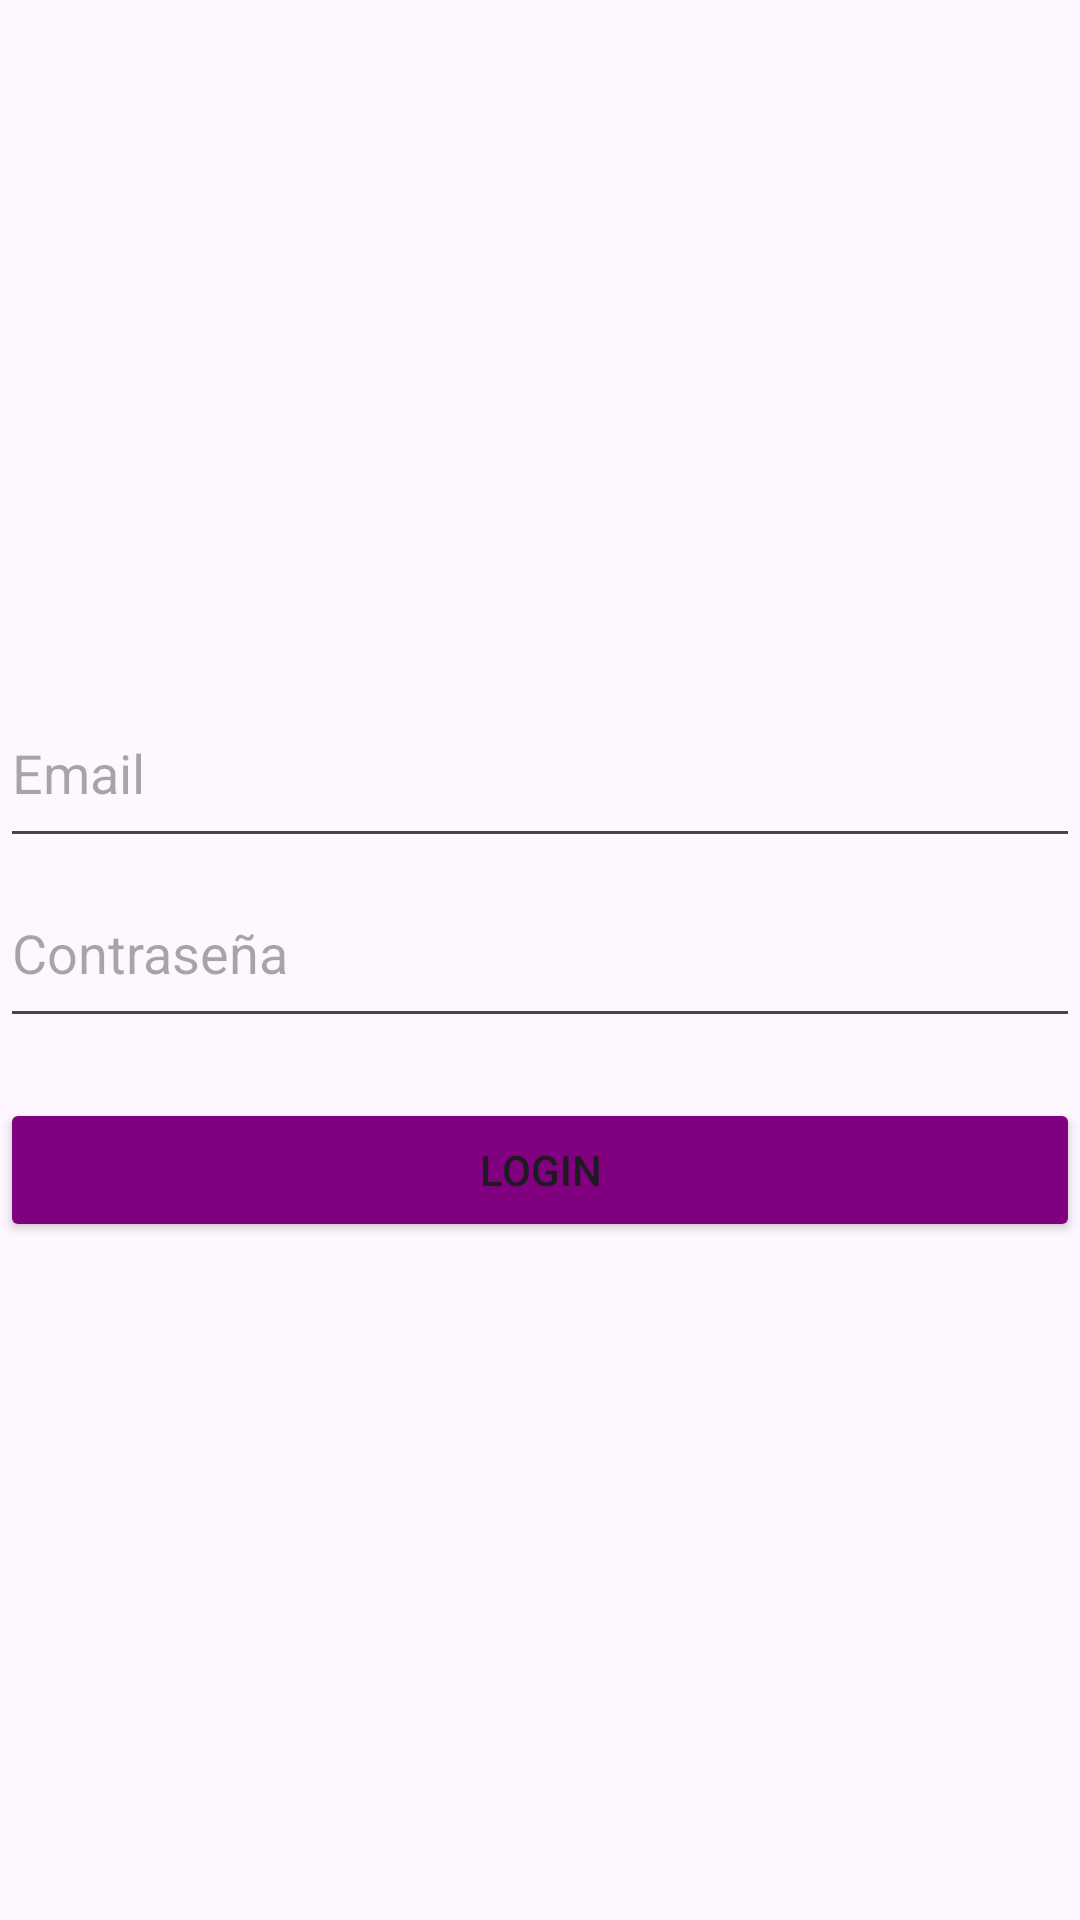

Android layout source for this screen:
<!-- AndroidManifest.xml: application theme Theme.Taller_03_LauraOvalle -->
<!-- res/layout/fragment_log_in.xml -->
<?xml version="1.0" encoding="utf-8"?>
<FrameLayout xmlns:android="http://schemas.android.com/apk/res/android"
    xmlns:app="http://schemas.android.com/apk/res-auto"
    xmlns:tools="http://schemas.android.com/tools"
    android:layout_width="match_parent"
    android:layout_height="match_parent"
    tools:context=".Fragments.LogInFragment">

    <androidx.constraintlayout.widget.ConstraintLayout
        android:layout_width="match_parent"
        android:layout_height="match_parent">

        <LinearLayout
            android:layout_width="match_parent"
            android:layout_height="wrap_content"
            android:orientation="vertical"
            app:layout_constraintBottom_toBottomOf="parent"
            app:layout_constraintEnd_toEndOf="parent"
            app:layout_constraintStart_toStartOf="parent"
            app:layout_constraintTop_toTopOf="parent">


            <EditText
                android:id="@+id/EmailAddress"
                android:layout_width="match_parent"
                android:layout_height="60dp"
                android:ems="10"
                android:hint="@string/email"
                android:inputType="textEmailAddress" />

            <EditText
                android:id="@+id/Password"
                android:layout_width="match_parent"
                android:layout_height="60dp"
                android:ems="10"
                android:hint="@string/contrase_a"
                android:inputType="textPassword" />

            <Space
                android:layout_width="match_parent"
                android:layout_height="20dp" />

            <Button
                android:id="@+id/LogInBtn"
                android:layout_width="match_parent"
                android:layout_height="wrap_content"
                android:backgroundTint="@color/purple"
                android:text="@string/login" />

        </LinearLayout>
    </androidx.constraintlayout.widget.ConstraintLayout>

</FrameLayout>
<!-- resources referenced by this layout -->
<resources>
  <color name="purple">#FF800080</color>
  <string name="contrase_a">Contraseña</string>
  <string name="email">Email</string>
  <string name="login">Login</string>
  <style name="Theme.Taller_03_LauraOvalle" parent="Base.Theme.Taller_03_LauraOvalle" />
  <style name="Base.Theme.Taller_03_LauraOvalle" parent="Theme.Material3.DayNight.NoActionBar">
          
          
      </style>
</resources>
